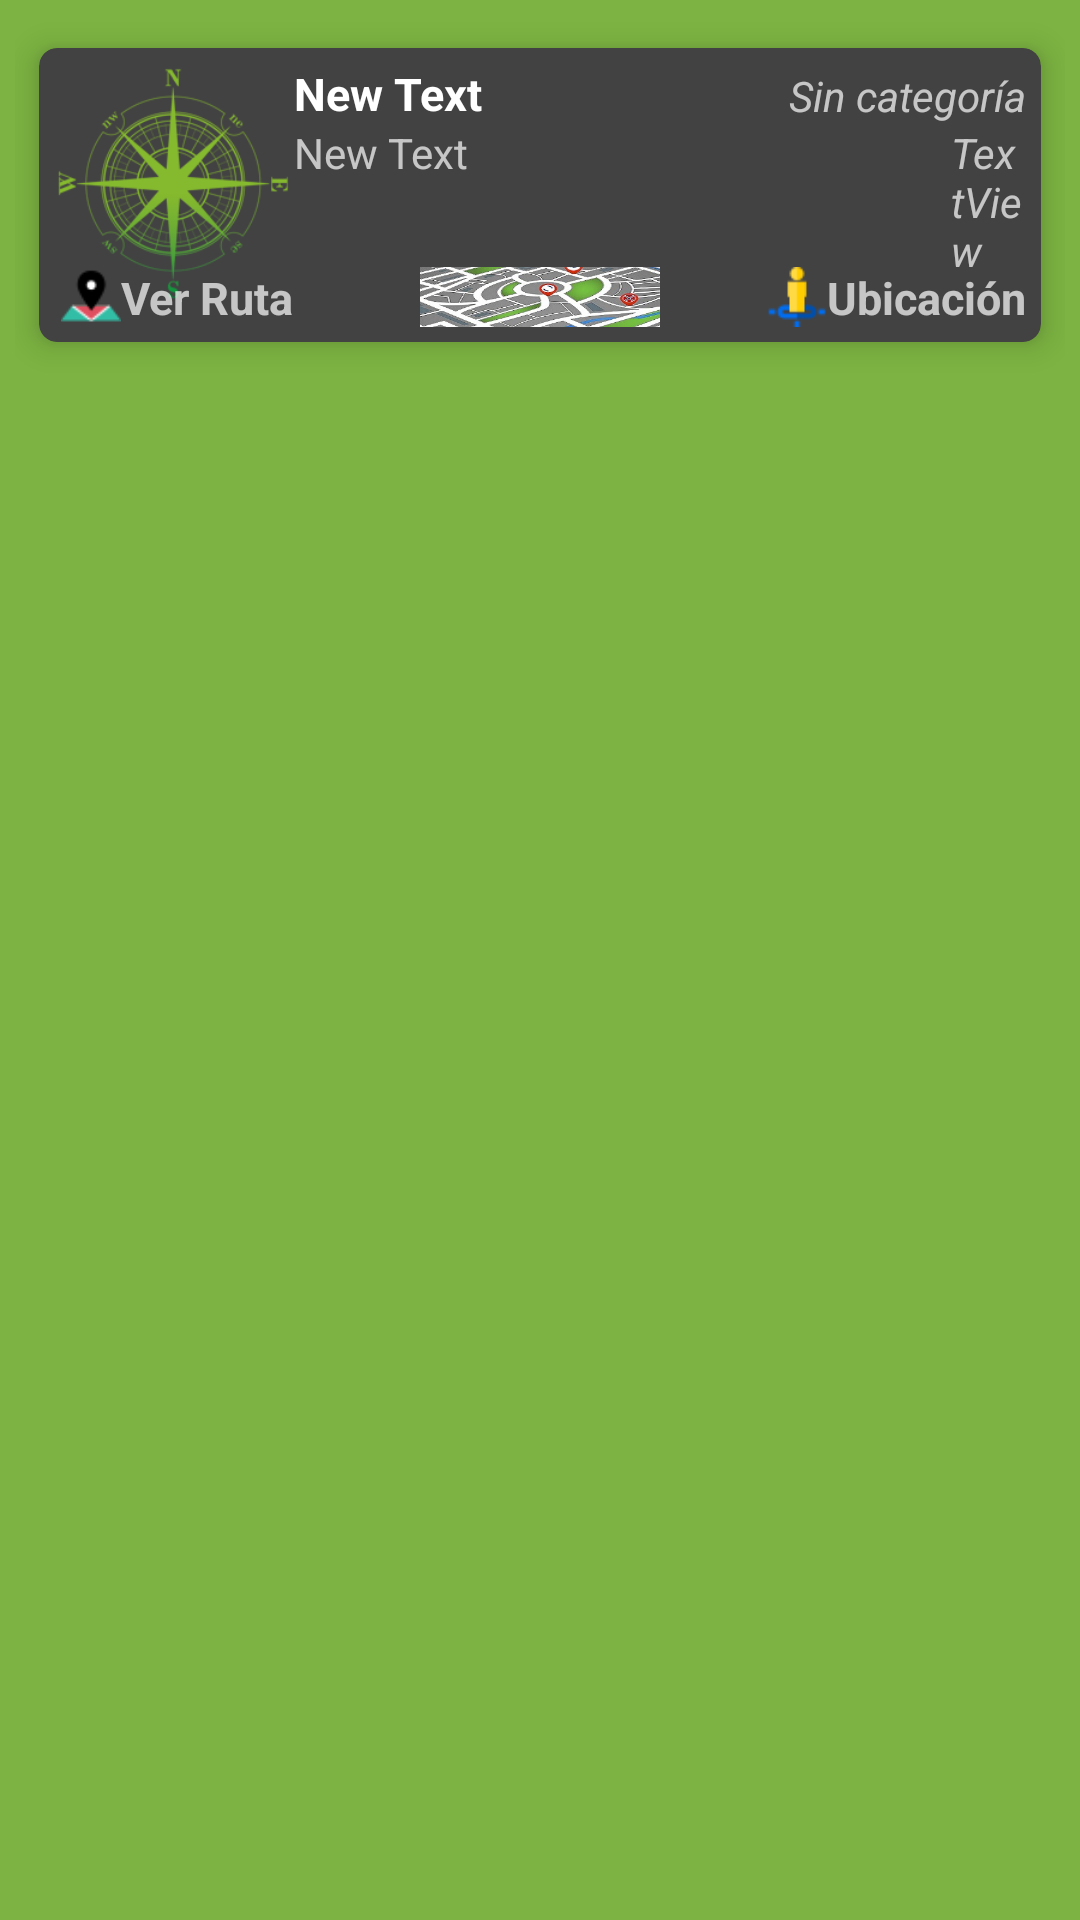

Write the Android layout XML for this screen, with the resource values it uses.
<!-- AndroidManifest.xml: application theme AppTheme -->
<!-- res/layout/fila_recyclerview2.xml -->
<?xml version="1.0" encoding="utf-8"?>
<LinearLayout xmlns:android="http://schemas.android.com/apk/res/android"
    xmlns:card_view="http://schemas.android.com/apk/res-auto"
    xmlns:app="http://schemas.android.com/tools"
    android:layout_width="wrap_content"
    android:layout_height="wrap_content"
    android:padding="5dp"
    android:background="@color/colorPrimary">

    <android.support.v7.widget.CardView
        android:layout_width="match_parent"
        android:layout_height="120dp"
        android:id="@+id/cv"

        card_view:cardCornerRadius="6dp"
        card_view:cardElevation="6dp"
        card_view:cardUseCompatPadding="true"


        >
        

        <RelativeLayout

            android:layout_width="match_parent"
            android:layout_height="wrap_content"

            android:padding="5dp">

            <ImageView
                android:id="@+id/category"
                android:layout_width="80dp"
                android:layout_height="80dp"
                android:scaleType="fitXY"
                android:src="@drawable/brujula_litle"

                android:layout_alignParentTop="true"
                android:layout_alignParentLeft="true"
                android:layout_alignParentStart="true" />


            
            <TextView

                android:layout_width="170dp"
                android:layout_height="wrap_content"
                android:text="New Text"
                android:id="@+id/text1"

                android:textStyle="bold"
                android:textColor="@android:color/white"

                android:textSize="15sp"
                android:layout_alignTop="@+id/category"
                android:layout_toRightOf="@+id/category"
                android:layout_toEndOf="@+id/category"
                android:maxLines="1" />

            <TextView
                android:layout_width="150dp"
                android:layout_height="wrap_content"
                android:text="New Text"
                android:id="@+id/text2"

                android:maxLines="1"
                android:layout_below="@+id/text1"
                android:layout_toRightOf="@+id/category"
                android:layout_toEndOf="@+id/category" />

            <TextView
                android:id="@+id/text3"
                android:layout_width="wrap_content"
                android:layout_height="wrap_content"
                android:layout_alignBottom="@+id/text1"
                android:layout_alignParentRight="true"
                android:text="Sin categoría"
                android:textStyle="italic"

                />

            <TextView
                android:id="@+id/text4"
                android:layout_width="wrap_content"
                android:layout_height="wrap_content"
                android:layout_alignBaseline="@+id/text2"
                android:layout_alignBottom="@+id/text2"
                android:layout_alignParentRight="true"
                android:layout_alignRight="@+id/text3"
                android:layout_marginLeft="2dp"
                android:text="TextView"
                android:maxWidth="25dp"
                android:textStyle="italic" />


            <TextView
                android:id="@+id/txtubicacion"
                android:layout_width="wrap_content"
                android:layout_height="30dp"
                android:textAppearance="?android:attr/textAppearanceSmall"
                android:text="Ubicación"
                android:textStyle="bold"
                android:textSize="15sp"

                android:gravity="right"
                android:layout_alignTop="@+id/mapa"
                android:layout_alignParentRight="true"
                android:layout_alignParentEnd="true" />

            <ImageView

                android:id="@+id/posicionamiento"
                android:layout_width="20dp"
                android:layout_height="20dp"

                android:src="@drawable/icono_situar"

                android:layout_alignParentBottom="true"
                android:layout_toLeftOf="@+id/txtubicacion"
                android:layout_toStartOf="@+id/txtubicacion" />

            <ImageView
                android:id="@+id/imgruta"
                android:layout_width="20dp"
                android:layout_height="20dp"
                android:src="@drawable/icono_ruta"

                android:layout_alignTop="@+id/txtruta"
                android:layout_toLeftOf="@+id/txtruta"
                android:layout_toStartOf="@+id/txtruta" />

            <TextView
                android:id="@+id/txtruta"
                android:layout_width="wrap_content"
                android:layout_height="30dp"
                android:textAppearance="?android:attr/textAppearanceSmall"
                android:text="Ver Ruta"

                android:textStyle="bold"
                android:textSize="15sp"

                android:layout_alignRight="@+id/category"
                android:layout_alignEnd="@+id/category"
                android:layout_alignTop="@+id/mapa" />

            <ImageView
                android:layout_width="85dp"
                android:layout_height="20dp"
                android:id="@+id/mapa"
                android:src="@drawable/imgmapa"
                android:layout_alignParentBottom="true"
                android:layout_centerHorizontal="true" />


        </RelativeLayout>


    </android.support.v7.widget.CardView>

</LinearLayout>
<!-- resources referenced by this layout -->
<resources>
  <color name="colorPrimary">#7cb342</color>
  <!-- drawable brujula_litle: png bitmap (drawable, 18346 bytes) -->
  <!-- drawable icono_ruta: png bitmap (drawable, 997 bytes) -->
  <!-- drawable icono_situar: png bitmap (drawable, 769 bytes) -->
  <!-- drawable imgmapa: jpg bitmap (drawable, 28520 bytes) -->
  <style name="AppTheme" parent="Theme.AppCompat.NoActionBar">
     
  
  
  
          
          <item name="colorPrimary">@color/colorPrimary</item>
          <item name="colorPrimaryDark">@color/colorPrimaryDark</item>
          <item name="colorAccent">@color/colorAccent</item>
          <item name="popupTheme">@style/Theme.AppCompat.Light</item>
  
  
      </style>
  <color name="colorPrimaryDark">#558b2f</color>
  <color name="colorAccent">#8BC34A</color>
</resources>
